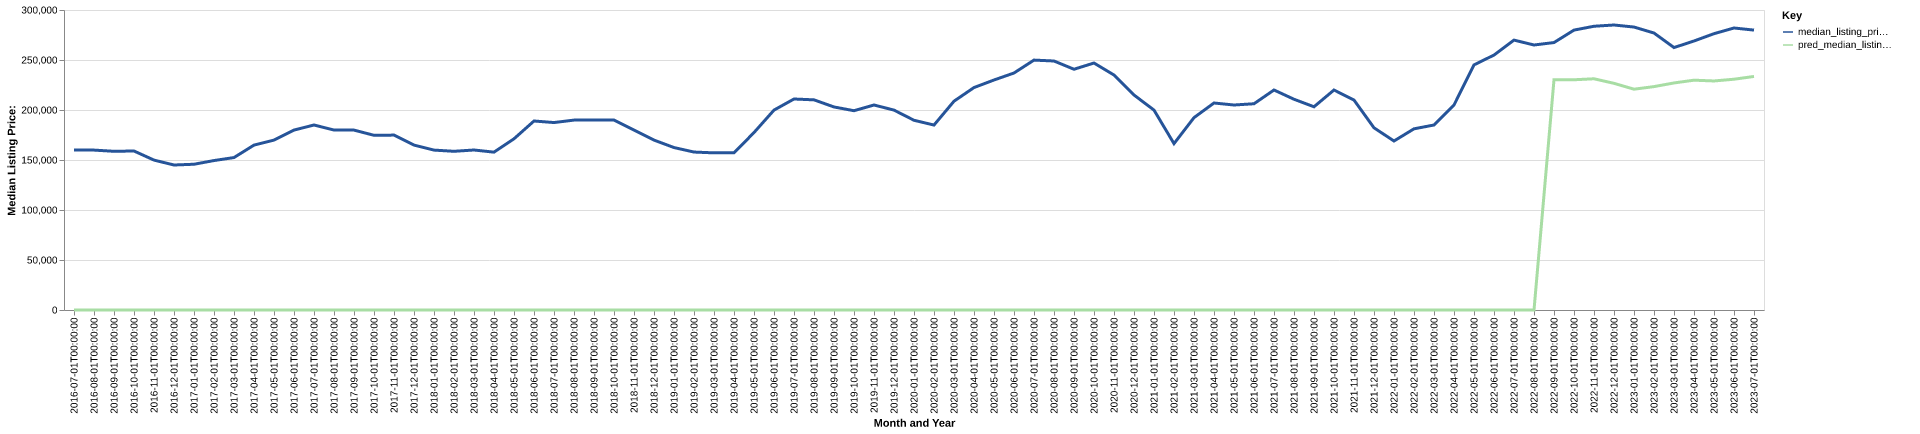

Data behind this chart, as committed beside it:
date, time_idx, median_listing_price, thirty_year_interest_rate_five, month, county_name, active_listing_count, median_days_on_market, pred_median_listing_price, month_year
2016-07-01, 0, 159900, 3.72, 7, shelby, tn, 3845, 51.0, 0, Jul-2016
2016-08-01, 1, 159900, 3.73, 8, shelby, tn, 3736, 55.0, 0, Aug-2016
2016-09-01, 2, 158700, 3.66, 9, shelby, tn, 3555, 61.0, 0, Sep-2016
2016-10-01, 3, 159000, 3.64, 10, shelby, tn, 3536, 61.0, 0, Oct-2016
2016-11-01, 4, 149900, 3.66, 11, shelby, tn, 3439, 64.0, 0, Nov-2016
2016-12-01, 5, 145000, 3.48, 12, shelby, tn, 3015, 74.0, 0, Dec-2016
2017-01-01, 6, 145750, 3.45, 1, shelby, tn, 2805, 81.0, 0, Jan-2017
2017-02-01, 7, 149450, 3.5, 2, shelby, tn, 2914, 70.0, 0, Feb-2017
2017-03-01, 8, 152450, 3.52, 3, shelby, tn, 2937, 51.0, 0, Mar-2017
2017-04-01, 9, 164900, 4.03, 4, shelby, tn, 3083, 45.0, 0, Apr-2017
2017-05-01, 10, 169900, 4.32, 5, shelby, tn, 3144, 45.0, 0, May-2017
2017-06-01, 11, 179925, 4.2, 6, shelby, tn, 3143, 50.0, 0, Jun-2017
2017-07-01, 12, 185000, 4.19, 7, shelby, tn, 3162, 50.0, 0, Jul-2017
2017-08-01, 13, 179950, 4.3, 8, shelby, tn, 3112, 49.0, 0, Aug-2017
2017-09-01, 14, 179900, 4.1, 9, shelby, tn, 3055, 50.0, 0, Sep-2017
2017-10-01, 15, 174700, 4.05, 10, shelby, tn, 3062, 54.0, 0, Oct-2017
2017-11-01, 16, 174900, 3.94, 11, shelby, tn, 2960, 58.0, 0, Nov-2017
2017-12-01, 17, 164900, 4.03, 12, shelby, tn, 2703, 65.0, 0, Dec-2017
2018-01-01, 18, 159900, 3.93, 1, shelby, tn, 2412, 74.0, 0, Jan-2018
2018-02-01, 19, 158700, 3.83, 2, shelby, tn, 2421, 66.0, 0, Feb-2018
2018-03-01, 20, 160000, 3.94, 3, shelby, tn, 2463, 44.0, 0, Mar-2018
2018-04-01, 21, 157850, 3.95, 4, shelby, tn, 1939, 47.0, 0, Apr-2018
2018-05-01, 22, 171200, 3.99, 5, shelby, tn, 1927, 47.0, 0, May-2018
2018-06-01, 23, 189000, 4.15, 6, shelby, tn, 2109, 46.0, 0, Jun-2018
2018-07-01, 24, 187450, 4.4, 7, shelby, tn, 2310, 47.0, 0, Jul-2018
2018-08-01, 25, 189900, 4.46, 8, shelby, tn, 2337, 50.0, 0, Aug-2018
2018-09-01, 26, 189900, 4.58, 9, shelby, tn, 2327, 55.0, 0, Sep-2018
2018-10-01, 27, 189900, 4.66, 10, shelby, tn, 2350, 55.0, 0, Oct-2018
2018-11-01, 28, 179900, 4.62, 11, shelby, tn, 2341, 57.0, 0, Nov-2018
2018-12-01, 29, 169900, 4.54, 12, shelby, tn, 2189, 63.0, 0, Dec-2018
2019-01-01, 30, 162450, 4.6, 1, shelby, tn, 1928, 71.0, 0, Jan-2019
2019-02-01, 31, 157950, 4.72, 2, shelby, tn, 1827, 65.0, 0, Feb-2019
2019-03-01, 32, 157144, 4.9, 3, shelby, tn, 1826, 56.0, 0, Mar-2019
2019-04-01, 33, 157144, 4.94, 4, shelby, tn, 1891, 49.0, 0, Apr-2019
2019-05-01, 34, 177450, 4.75, 5, shelby, tn, 1899, 46.0, 0, May-2019
2019-06-01, 35, 199900, 4.51, 6, shelby, tn, 1951, 51.0, 0, Jun-2019
2019-07-01, 36, 211000, 4.41, 7, shelby, tn, 2061, 51.0, 0, Jul-2019
2019-08-01, 37, 210155, 4.41, 8, shelby, tn, 2059, 52.0, 0, Aug-2019
2019-09-01, 38, 203036, 4.2, 9, shelby, tn, 2025, 53.0, 0, Sep-2019
2019-10-01, 39, 199291, 4.14, 10, shelby, tn, 2000, 54.0, 0, Oct-2019
2019-11-01, 40, 205000, 3.84, 11, shelby, tn, 1917, 58.0, 0, Nov-2019
2019-12-01, 41, 199900, 3.81, 12, shelby, tn, 1786, 64.0, 0, Dec-2019
2020-01-01, 42, 189725, 3.75, 1, shelby, tn, 1633, 69.0, 0, Jan-2020
2020-02-01, 43, 184950, 3.73, 2, shelby, tn, 1543, 68.0, 0, Feb-2020
2020-03-01, 44, 208800, 3.78, 3, shelby, tn, 1458, 53.0, 0, Mar-2020
2020-04-01, 45, 222450, 3.75, 4, shelby, tn, 1495, 50.0, 0, Apr-2020
2020-05-01, 46, 230000, 3.74, 5, shelby, tn, 1431, 55.0, 0, May-2020
2020-06-01, 47, 237000, 3.72, 6, shelby, tn, 1261, 51.0, 0, Jun-2020
2020-07-01, 48, 249900, 3.49, 7, shelby, tn, 1175, 46.0, 0, Jul-2020
2020-08-01, 49, 249000, 3.65, 8, shelby, tn, 1131, 45.0, 0, Aug-2020
2020-09-01, 50, 240748, 3.33, 9, shelby, tn, 1121, 43.0, 0, Sep-2020
2020-10-01, 51, 246990, 3.28, 10, shelby, tn, 1111, 45.0, 0, Oct-2020
2020-11-01, 52, 234975, 3.21, 11, shelby, tn, 1052, 47.0, 0, Nov-2020
2020-12-01, 53, 215000, 3.07, 12, shelby, tn, 947.0, 55.0, 0, Dec-2020
2021-01-01, 54, 199900, 2.99, 1, shelby, tn, 812.0, 62.0, 0, Jan-2021
2021-02-01, 55, 166375, 2.93, 2, shelby, tn, 737.0, 54.0, 0, Feb-2021
2021-03-01, 56, 192373, 2.88, 3, shelby, tn, 706.0, 50.0, 0, Mar-2021
2021-04-01, 57, 207000, 2.84, 4, shelby, tn, 703.0, 39.0, 0, Apr-2021
2021-05-01, 58, 205000, 2.71, 5, shelby, tn, 769.0, 35.0, 0, May-2021
2021-06-01, 59, 206250, 2.79, 6, shelby, tn, 884.0, 34.0, 0, Jun-2021
... 25 more rows
